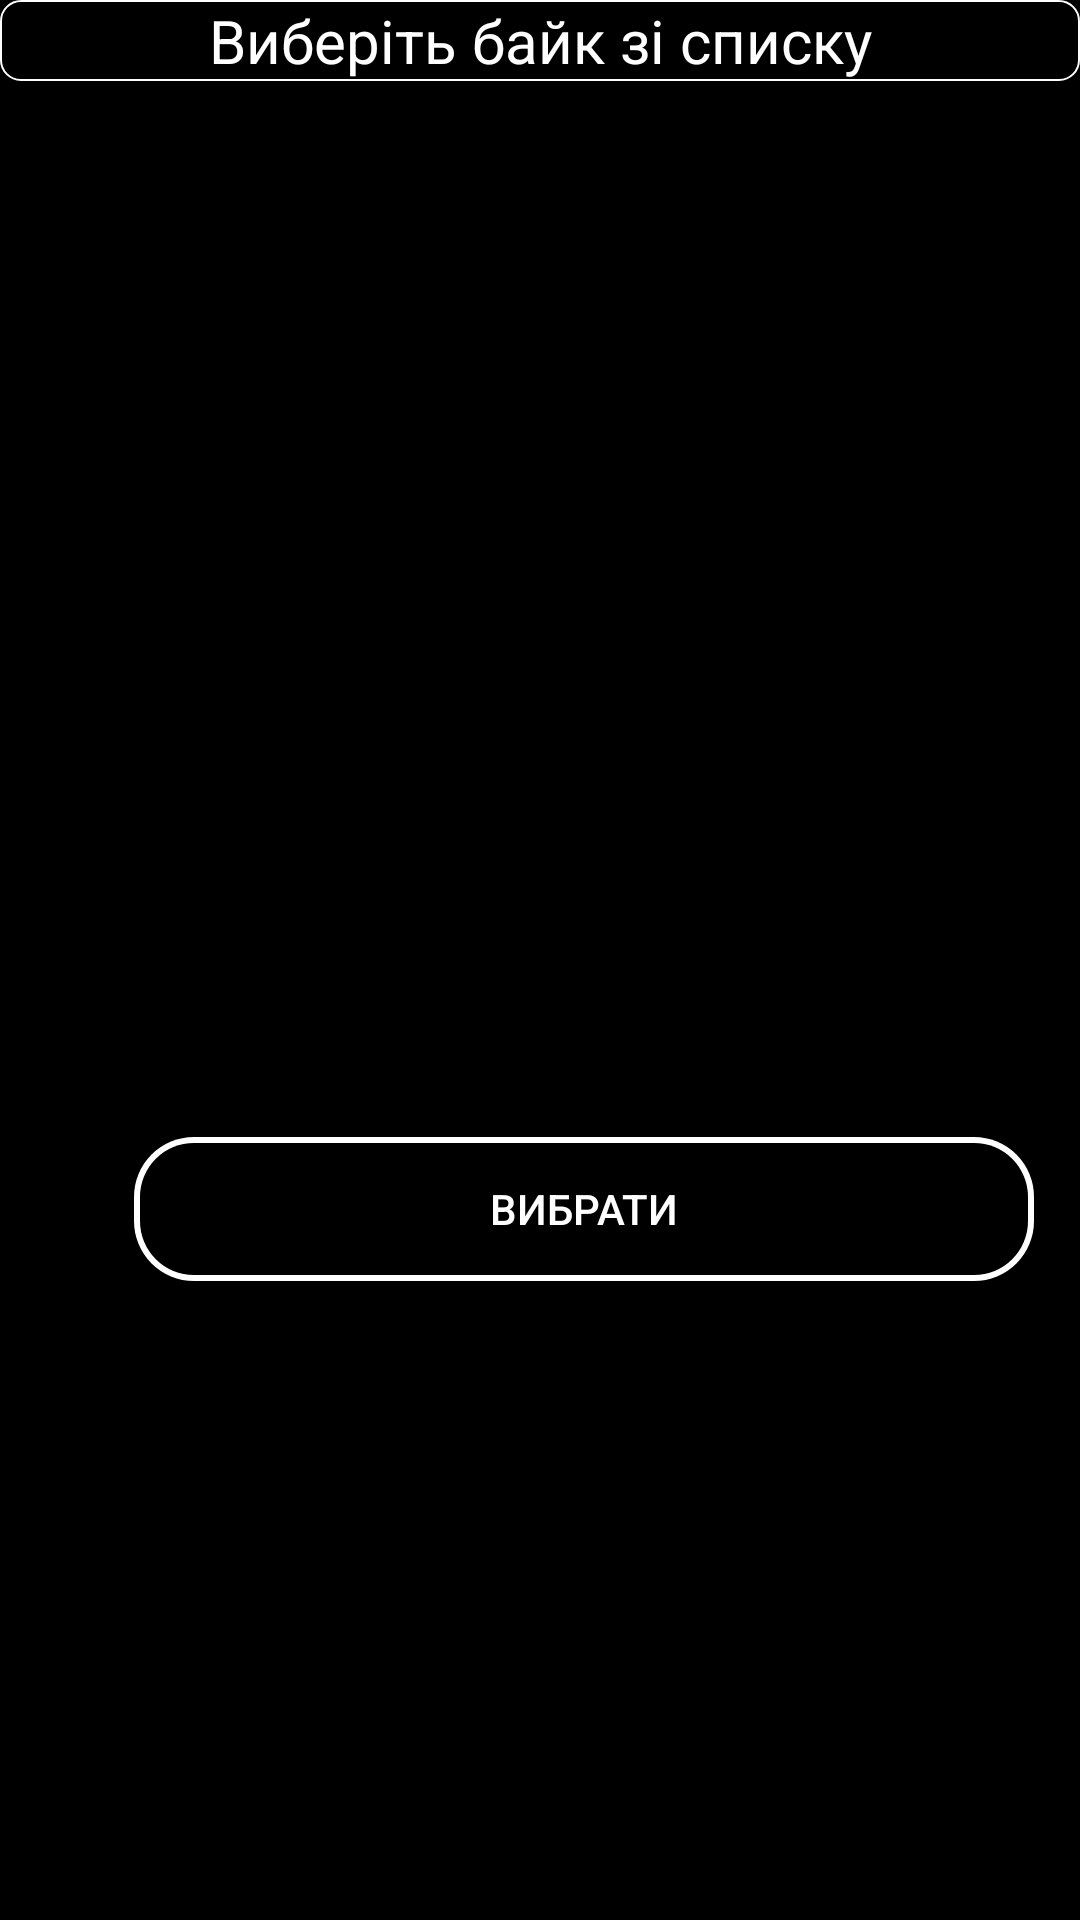

Write the Android layout XML for this screen, with the resource values it uses.
<!-- AndroidManifest.xml: application theme AppTheme -->
<!-- res/layout/add_bike.xml -->
<?xml version="1.0" encoding="utf-8"?>
<androidx.constraintlayout.widget.ConstraintLayout xmlns:android="http://schemas.android.com/apk/res/android" xmlns:app="http://schemas.android.com/apk/res-auto"
    xmlns:tools="http://schemas.android.com/tools"
    android:orientation="vertical"
    android:background="@color/black"
    android:layout_width="match_parent"
    android:layout_height="match_parent">

    <TextView
        android:id="@+id/header"
        android:layout_width="match_parent"
        android:layout_height="wrap_content"
        android:background="@drawable/kt_textviews_basic1"
        android:gravity="center"
        android:text="@string/choosebike"
        android:textColor="@color/white"
        android:textSize="20sp"
        app:layout_constraintStart_toStartOf="parent"
        app:layout_constraintTop_toTopOf="parent"
        tools:ignore="TextSizeCheck" />

    <Spinner
        android:id="@+id/brand_spinner"
        android:layout_width="310dp"
        android:layout_height="wrap_content"
        android:layout_marginTop="28dp"
        android:spinnerMode="dropdown"
        app:layout_constraintEnd_toEndOf="parent"
        app:layout_constraintHorizontal_bias="0.493"
        app:layout_constraintStart_toStartOf="parent"
        app:layout_constraintTop_toBottomOf="@+id/header"
        tools:ignore="TouchTargetSizeCheck" />

    <Spinner
        android:id="@+id/model_spinner"
        android:layout_width="310dp"
        android:layout_height="wrap_content"
        android:layout_marginTop="40dp"
        android:spinnerMode="dropdown"
        app:layout_constraintEnd_toEndOf="parent"
        app:layout_constraintStart_toStartOf="parent"
        app:layout_constraintTop_toBottomOf="@+id/brand_spinner"
        tools:ignore="TouchTargetSizeCheck" />

    <Spinner
        android:id="@+id/submodel_spinner"
        android:layout_width="310dp"
        android:layout_height="wrap_content"
        android:layout_marginTop="40dp"
        android:spinnerMode="dropdown"
        app:layout_constraintEnd_toEndOf="parent"
        app:layout_constraintStart_toStartOf="parent"
        app:layout_constraintTop_toBottomOf="@+id/model_spinner"
        tools:ignore="TouchTargetSizeCheck" />

    <Spinner
        android:id="@+id/year_spinner"
        android:layout_width="310dp"
        android:layout_height="wrap_content"
        android:layout_marginTop="40dp"
        android:spinnerMode="dropdown"
        app:layout_constraintEnd_toEndOf="parent"
        app:layout_constraintStart_toStartOf="parent"
        app:layout_constraintTop_toBottomOf="@+id/submodel_spinner"
        tools:ignore="TouchTargetSizeCheck" />

    <Spinner
        android:id="@+id/size_spinner"
        android:layout_width="310dp"
        android:layout_height="wrap_content"
        android:layout_marginTop="40dp"
        android:spinnerMode="dropdown"
        app:layout_constraintEnd_toEndOf="parent"
        app:layout_constraintStart_toStartOf="parent"
        app:layout_constraintTop_toBottomOf="@+id/year_spinner"
        tools:ignore="TouchTargetSizeCheck" />
    <Button
        android:textColor="@color/white"
        android:id="@+id/confirm_selection"
        android:background="@drawable/kt_textviews_basic"
        android:layout_width="300dp"
        android:layout_height="48dp"
        android:layout_marginTop="44dp"
        android:text="@string/btn_confirm"
        android:layout_marginStart="44dp"
        app:layout_constraintEnd_toEndOf="parent"
        app:layout_constraintHorizontal_bias="0.04"
        app:layout_constraintStart_toStartOf="parent"
        app:layout_constraintTop_toBottomOf="@+id/size_spinner"/>
</androidx.constraintlayout.widget.ConstraintLayout>
<!-- resources referenced by this layout -->
<resources>
  <color name="black">#FF000000</color>
  <color name="white">#FFFFFFFF</color>
  <!-- drawable kt_textviews_basic (drawable) -->
  <?xml version="1.0" encoding="utf-8"?>
  <layer-list xmlns:android="http://schemas.android.com/apk/res/android">
  
      
      <item>
          <shape>
              <solid android:color="@color/white" /> 
              <corners android:radius="20dp" /> 
          </shape>
      </item>
  
      
      <item android:left="2dp" android:right="2dp" android:top="2dp" android:bottom="2dp">
          <shape>
              <solid android:color="@color/black" /> 
              <corners android:radius="18dp" /> 
          </shape>
      </item>
  
  
  </layer-list>
  <!-- drawable kt_textviews_basic1 (drawable) -->
  <?xml version="1.0" encoding="utf-8"?>
  <shape xmlns:android="http://schemas.android.com/apk/res/android" android:shape="rectangle">
      <stroke
          android:width="2px"
          android:color="@color/white"/>
      <solid android:color="@color/black"/>
      <corners android:radius="20px"/>
  </shape>
  <string name="btn_confirm">Вибрати</string>
  <string name="choosebike">Виберіть байк зі списку</string>
  <style name="AppTheme" parent="@style/Theme.AppCompat.Light.NoActionBar">
          <item name="android:statusBarColor">@android:color/black</item>
          <item name="android:windowLightStatusBar">false</item>
      </style>
</resources>
